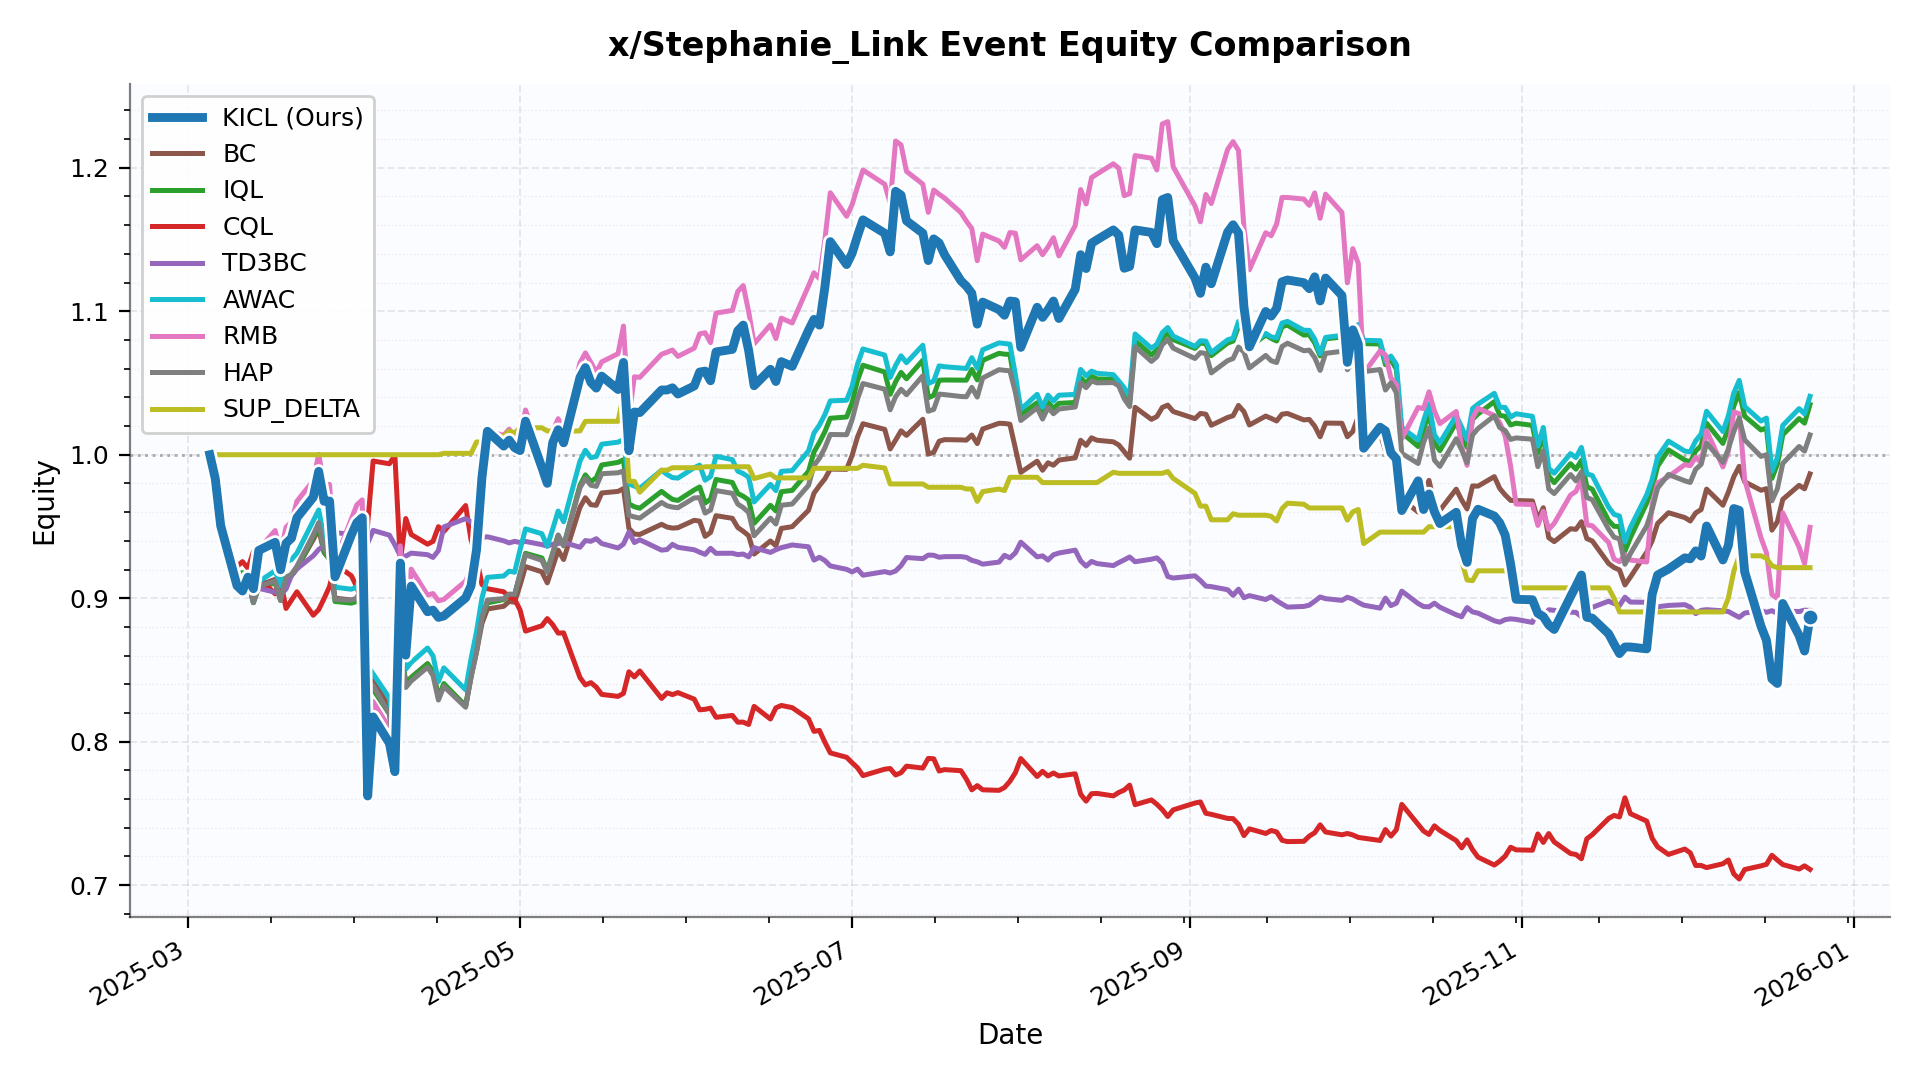

The file beside this chart, header and first rows:
date, KICL, BC, IQL, CQL, TD3BC, AWAC, RMB, HAP, SUP_DELTA
2025-03-05 00:00:00, 1.0, 1.0, 1.0, 1.0, 1.0, 1.0, 1.0, 1.0, 1.0
2025-03-06 00:00:00, 0.9834, 0.9834, 0.9834, 0.9834, 0.9834, 0.9834, 0.9834, 0.9834, 1.0
2025-03-07 00:00:00, 0.9505, 0.9505, 0.9505, 0.9505, 0.9505, 0.9505, 0.9505, 0.9505, 1.0
2025-03-10 00:00:00, 0.9086, 0.9171, 0.9171, 0.9222, 0.9137, 0.9171, 0.9086, 0.9171, 1.0
2025-03-11 00:00:00, 0.9051, 0.9166, 0.9178, 0.9255, 0.9095, 0.9163, 0.9036, 0.9156, 1.0
2025-03-12 00:00:00, 0.9147, 0.913, 0.9126, 0.9209, 0.9122, 0.9146, 0.9186, 0.9133, 1.0
2025-03-13 00:00:00, 0.9066, 0.897, 0.8969, 0.9324, 0.9098, 0.8974, 0.9115, 0.8969, 1.0
2025-03-14 00:00:00, 0.9333, 0.909, 0.9075, 0.9143, 0.9069, 0.9116, 0.9341, 0.9083, 1.0
2025-03-17 00:00:00, 0.9389, 0.9131, 0.9106, 0.9031, 0.9042, 0.9191, 0.9471, 0.912, 1.0
2025-03-18 00:00:00, 0.9198, 0.8997, 0.8984, 0.9122, 0.9027, 0.9085, 0.9308, 0.8986, 1.0
2025-03-19 00:00:00, 0.9383, 0.9142, 0.9148, 0.8928, 0.9063, 0.9253, 0.9495, 0.9144, 1.0
2025-03-20 00:00:00, 0.9418, 0.9157, 0.9161, 0.8987, 0.9158, 0.927, 0.9531, 0.9167, 1.0
2025-03-21 00:00:00, 0.9561, 0.9208, 0.9204, 0.9045, 0.9205, 0.9314, 0.9675, 0.9223, 1.0
2025-03-24 00:00:00, 0.9703, 0.9408, 0.943, 0.8881, 0.9296, 0.954, 0.982, 0.9442, 1.0
2025-03-25 00:00:00, 0.9884, 0.9482, 0.951, 0.892, 0.934, 0.9615, 1, 0.9526, 1.0
2025-03-26 00:00:00, 0.9676, 0.9318, 0.9324, 0.8998, 0.9366, 0.9423, 0.9792, 0.9344, 1.0
2025-03-27 00:00:00, 0.9677, 0.9273, 0.927, 0.9082, 0.9417, 0.9363, 0.9793, 0.9294, 1.0
2025-03-28 00:00:00, 0.9149, 0.9, 0.8977, 0.9237, 0.9458, 0.9077, 0.9258, 0.8991, 1.0
2025-03-31 00:00:00, 0.9441, 0.8987, 0.8966, 0.9157, 0.9445, 0.9063, 0.9554, 0.8987, 1.0
2025-04-01 00:00:00, 0.9526, 0.8993, 0.8977, 0.9079, 0.9387, 0.9077, 0.965, 0.9001, 1.0
2025-04-02 00:00:00, 0.9561, 0.9071, 0.9087, 0.8965, 0.9349, 0.9198, 0.9685, 0.9091, 1.0
2025-04-03 00:00:00, 0.7622, 0.8444, 0.8432, 0.9518, 0.9384, 0.8528, 0.7721, 0.8418, 1.0
2025-04-04 00:00:00, 0.8173, 0.8439, 0.8363, 0.9956, 0.9473, 0.8472, 0.8279, 0.8391, 1.0
2025-04-07 00:00:00, 0.7989, 0.8232, 0.8193, 0.9937, 0.9439, 0.8304, 0.8093, 0.8193, 1.0
2025-04-08 00:00:00, 0.7791, 0.7971, 0.7932, 0.9995, 0.9372, 0.804, 0.7892, 0.7918, 1.0
2025-04-09 00:00:00, 0.9245, 0.868, 0.8703, 0.9255, 0.9295, 0.8807, 0.9365, 0.8675, 1.0
2025-04-10 00:00:00, 0.8603, 0.841, 0.8396, 0.9555, 0.9293, 0.8505, 0.8715, 0.8378, 1.0
2025-04-11 00:00:00, 0.9084, 0.8448, 0.8445, 0.9444, 0.9314, 0.8553, 0.9203, 0.8423, 1.0
2025-04-14 00:00:00, 0.8906, 0.8544, 0.8543, 0.9377, 0.9303, 0.8653, 0.9021, 0.8519, 1.0
2025-04-15 00:00:00, 0.8917, 0.8486, 0.8487, 0.9396, 0.9284, 0.8599, 0.9033, 0.8462, 1.0
2025-04-16 00:00:00, 0.8867, 0.8313, 0.831, 0.9498, 0.9332, 0.8419, 0.8982, 0.829, 1.0
2025-04-17 00:00:00, 0.8877, 0.8394, 0.8405, 0.9465, 0.9497, 0.8514, 0.8992, 0.8385, 1.001
2025-04-21 00:00:00, 0.9002, 0.8253, 0.8248, 0.9646, 0.9555, 0.8361, 0.9119, 0.824, 1.001
2025-04-22 00:00:00, 0.9087, 0.8453, 0.8463, 0.9406, 0.9532, 0.8579, 0.9205, 0.845, 1.001
2025-04-23 00:00:00, 0.9337, 0.8626, 0.865, 0.9281, 0.9488, 0.8766, 0.9458, 0.8626, 1.009
2025-04-24 00:00:00, 0.9843, 0.8825, 0.8863, 0.9096, 0.9422, 0.9001, 0.9973, 0.8864, 1.009
2025-04-25 00:00:00, 1.016, 0.8925, 0.8967, 0.9066, 0.9428, 0.9145, 1.016, 0.8988, 1.013
2025-04-28 00:00:00, 1.006, 0.8944, 0.8991, 0.9045, 0.94, 0.9155, 1.014, 0.8997, 1.013
2025-04-29 00:00:00, 1.01, 0.8977, 0.9025, 0.9008, 0.9385, 0.9189, 1.018, 0.9029, 1.016
2025-04-30 00:00:00, 1.005, 0.8972, 0.9023, 0.8993, 0.9396, 0.9181, 1.013, 0.9026, 1.015
2025-05-01 00:00:00, 1.003, 0.9091, 0.9171, 0.8918, 0.9388, 0.9338, 1.01, 0.9167, 1.019
2025-05-02 00:00:00, 1.023, 0.922, 0.9313, 0.8771, 0.9396, 0.9483, 1.031, 0.9302, 1.019
2025-05-05 00:00:00, 0.9912, 0.9184, 0.9281, 0.8808, 0.9373, 0.9449, 0.9987, 0.9264, 1.019
2025-05-06 00:00:00, 0.9801, 0.9107, 0.9196, 0.8858, 0.9364, 0.9362, 0.9875, 0.9181, 1.017
2025-05-07 00:00:00, 1.008, 0.9219, 0.9314, 0.8815, 0.9375, 0.9482, 1.016, 0.931, 1.017
2025-05-08 00:00:00, 1.017, 0.9335, 0.9439, 0.8757, 0.9381, 0.9608, 1.025, 0.944, 1.017
2025-05-09 00:00:00, 1.008, 0.927, 0.9365, 0.8758, 0.9389, 0.9533, 1.017, 0.9366, 1.017
2025-05-12 00:00:00, 1.054, 0.9633, 0.9786, 0.8448, 0.9355, 0.9955, 1.064, 0.9769, 1.017
2025-05-13 00:00:00, 1.061, 0.97, 0.986, 0.8396, 0.9402, 1.003, 1.071, 0.9835, 1.023
2025-05-14 00:00:00, 1.05, 0.9652, 0.9812, 0.8412, 0.9396, 0.998, 1.064, 0.9787, 1.023
2025-05-15 00:00:00, 1.046, 0.9648, 0.9839, 0.838, 0.9415, 0.9987, 1.057, 0.978, 1.023
2025-05-16 00:00:00, 1.055, 0.9734, 0.9928, 0.8329, 0.9381, 1.007, 1.065, 0.9868, 1.023
2025-05-19 00:00:00, 1.045, 0.9744, 0.9947, 0.8316, 0.935, 1.009, 1.07, 0.9874, 1.023
2025-05-20 00:00:00, 1.064, 0.9764, 0.9965, 0.8337, 0.9378, 1.011, 1.09, 0.9887, 1.042
2025-05-21 00:00:00, 1.003, 0.9486, 0.9657, 0.8487, 0.9461, 0.9797, 1.027, 0.9577, 0.9815
2025-05-22 00:00:00, 1.03, 0.9447, 0.9637, 0.8451, 0.9388, 0.9782, 1.054, 0.9567, 0.9815
2025-05-23 00:00:00, 1.029, 0.9444, 0.9627, 0.8493, 0.9407, 0.9766, 1.054, 0.9558, 0.9739
2025-05-27 00:00:00, 1.045, 0.9515, 0.9745, 0.8301, 0.9335, 0.9892, 1.07, 0.9667, 0.9892
2025-05-28 00:00:00, 1.045, 0.9496, 0.9715, 0.8341, 0.9339, 0.9862, 1.071, 0.9644, 0.9892
2025-05-29 00:00:00, 1.047, 0.9489, 0.9689, 0.8328, 0.9375, 0.9841, 1.073, 0.9635, 0.9909
... 145 more rows
